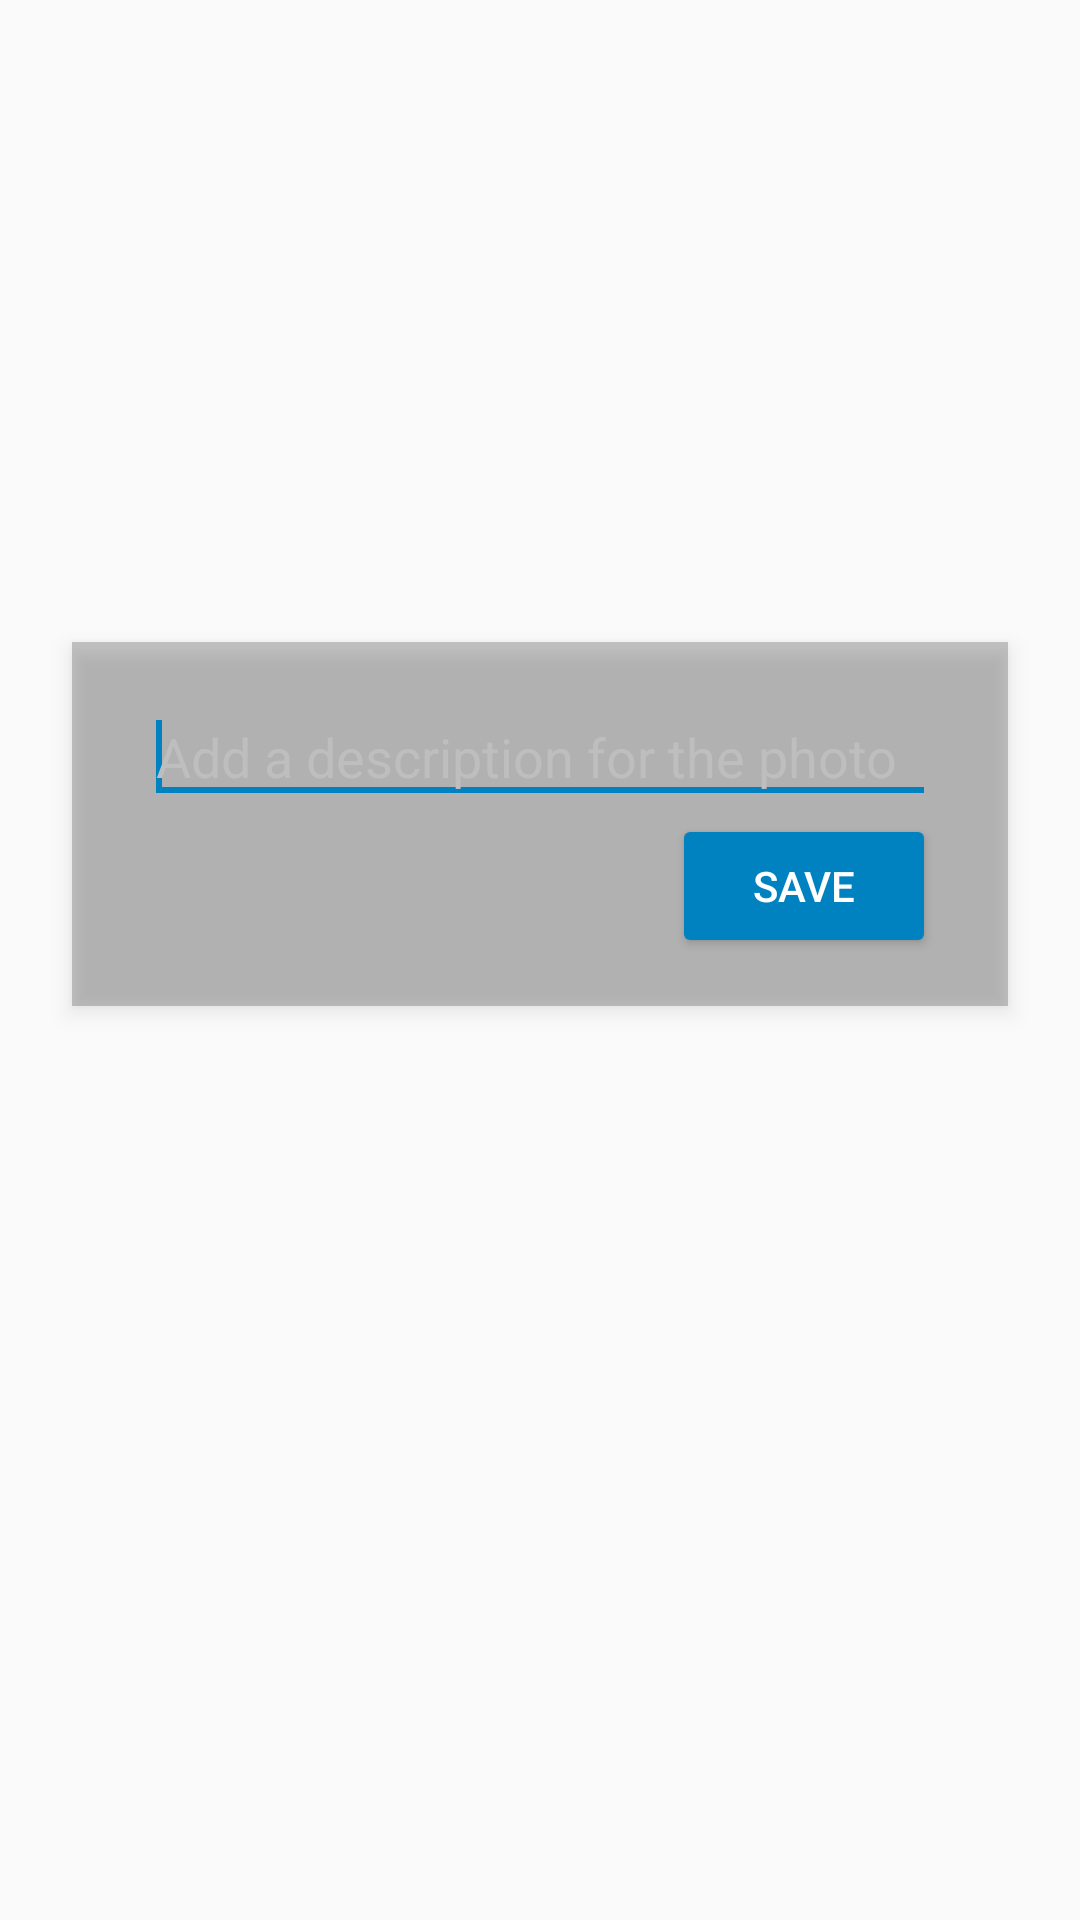

The Android layout XML behind this screen, and the referenced resources:
<!-- AndroidManifest.xml: application theme CTIDayNightTheme -->
<!-- res/layout/fragment_supplementary_input.xml -->
<?xml version="1.0" encoding="utf-8"?>
<androidx.constraintlayout.widget.ConstraintLayout xmlns:android="http://schemas.android.com/apk/res/android"
    xmlns:app="http://schemas.android.com/apk/res-auto"
    xmlns:tools="http://schemas.android.com/tools"
    android:layout_width="match_parent"
    android:layout_height="match_parent">

    <ImageView
        android:id="@+id/backgroundPreview"
        android:layout_width="0dp"
        android:layout_height="0dp"
        android:contentDescription="@string/picture_taken"
        app:layout_constraintBottom_toBottomOf="parent"
        app:layout_constraintEnd_toEndOf="parent"
        app:layout_constraintStart_toStartOf="parent"
        app:layout_constraintTop_toTopOf="parent" />

    <ImageButton
        android:id="@+id/discardButton"
        android:layout_width="@dimen/round_button_small"
        android:layout_height="@dimen/round_button_small"
        android:layout_marginEnd="32dp"
        android:layout_marginBottom="64dp"
        android:background="@android:color/transparent"
        android:contentDescription="@string/close_button_alt"
        android:elevation="5dp"
        android:scaleType="fitCenter"
        app:tint="#D8FFFFFF"
        app:layout_constraintBottom_toBottomOf="parent"
        app:layout_constraintEnd_toEndOf="parent"
        app:srcCompat="@drawable/ic_delete" />

    <androidx.constraintlayout.widget.ConstraintLayout
        android:layout_width="0dp"
        android:layout_height="wrap_content"
        android:layout_marginStart="24dp"
        android:layout_marginTop="32dp"
        android:layout_marginEnd="24dp"
        android:layout_marginBottom="32dp"
        android:background="@color/darkGunmetal_54"
        android:backgroundTint="@color/darkGunmetal_38"
        android:backgroundTintMode="multiply"
        android:elevation="4dp"
        app:layout_constraintBottom_toBottomOf="parent"
        app:layout_constraintEnd_toEndOf="parent"
        app:layout_constraintStart_toStartOf="parent"
        app:layout_constraintTop_toTopOf="parent"
        app:layout_constraintVertical_bias="0.40">

        <ImageButton
            android:id="@+id/closeButton"
            android:layout_width="wrap_content"
            android:layout_height="wrap_content"
            android:layout_marginStart="8dp"
            android:layout_marginTop="8dp"
            android:layout_marginBottom="8dp"
            android:background="@android:color/transparent"
            android:contentDescription="@string/close_button_alt"
            android:elevation="4dp"
            android:scaleType="fitCenter"
            app:layout_constraintBottom_toTopOf="@+id/descriptionField"
            app:layout_constraintStart_toStartOf="parent"
            app:layout_constraintTop_toTopOf="parent"
            app:srcCompat="@drawable/ic_close" />

        <EditText
            android:id="@+id/descriptionField"
            android:layout_width="0dp"
            android:layout_height="wrap_content"
            android:layout_marginStart="24dp"
            android:layout_marginEnd="24dp"
            android:autofillHints=""
            android:defaultFocusHighlightEnabled="true"
            android:ems="10"
            android:hint="@string/description_dialog_field_hint"
            android:inputType="textMultiLine|textCapSentences|textCapWords"
            android:scrollHorizontally="false"
            android:singleLine="false"
            android:theme="@style/CTIDayNightTheme"
            app:layout_constraintBottom_toTopOf="@+id/buttonLayout"
            app:layout_constraintEnd_toEndOf="parent"
            app:layout_constraintStart_toStartOf="parent"
            tools:layout_editor_absoluteY="40dp">

            <requestFocus />
        </EditText>

        <LinearLayout
            android:id="@+id/buttonLayout"
            android:layout_width="0dp"
            android:layout_height="wrap_content"
            android:layout_marginStart="24dp"
            android:layout_marginEnd="24dp"
            android:layout_marginBottom="16dp"
            android:background="@android:color/transparent"
            android:orientation="horizontal"
            app:layout_constraintBottom_toBottomOf="parent"
            app:layout_constraintEnd_toEndOf="parent"
            app:layout_constraintHorizontal_bias="0.0"
            app:layout_constraintStart_toStartOf="parent">

            
            
            
            
            
            
            
            

            <Space
                android:layout_width="0dp"
                android:layout_height="wrap_content"
                android:layout_weight="1" />

            <Button
                android:id="@+id/saveButton"
                style="@android:style/Widget.Material.Button.Colored"
                android:layout_width="wrap_content"
                android:layout_height="wrap_content"
                android:text="@string/save_button"
                android:theme="@style/CTIDayNightTheme" />
        </LinearLayout>

    </androidx.constraintlayout.widget.ConstraintLayout>


</androidx.constraintlayout.widget.ConstraintLayout>
<!-- resources referenced by this layout -->
<resources>
  <color name="darkGunmetal_38">#611D212B</color>
  <color name="darkGunmetal_54">#8A1D212B</color>
  <!-- drawable ic_delete (drawable) -->
  <?xml version="1.0" encoding="utf-8"?>
  <vector xmlns:android="http://schemas.android.com/apk/res/android"
      android:tint="@color/selector_ic"
      android:width="24dp"
      android:height="24dp"
      android:viewportWidth="24.0"
      android:viewportHeight="24.0">
      <path
          android:fillColor="#FFFFFFFF"
          android:pathData="M6,19c0,1.1 0.9,2 2,2h8c1.1,0 2,-0.9 2,-2V7H6v12zM19,4h-3.5l-1,-1h-5l-1,1H5v2h14V4z"/>
  </vector>
  <string name="close_button_alt">Close</string>
  <string name="description_dialog_field_hint">Add a description for the photo</string>
  <string name="no_comment">No Comment</string>
  <string name="picture_taken">Picture Taken</string>
  <string name="save_button">Save</string>
  <style name="CTIDayNightTheme" parent="Theme.AppCompat.DayNight.NoActionBar">
          <item name="colorPrimary">@color/primaryColor</item>
          <item name="colorPrimaryDark">@color/primaryDarkColor</item>
          <item name="colorAccent">@color/primaryColor</item>
          <item name="editTextStyle">@style/EditTextLight</item>
          <item name="android:immersive">true</item>
          <item name="android:windowFullscreen">true</item>
          <item name="android:windowTranslucentStatus">true</item>
          <item name="android:windowTranslucentNavigation">true</item>
      </style>
  <style name="OutlineDangerButton" parent="@style/Widget.AppCompat.Button.Borderless">
          <item name="colorAccent">@color/dangerColor</item>
          <item name="android:colorAccent">@android:color/transparent</item>
          <item name="android:background">@android:color/transparent</item>
          <item name="android:textColor">@color/ctiBlue</item>
  
      </style>
  <color name="primaryColor">#0082c0</color>
  <color name="primaryDarkColor">#00568f</color>
  <style name="EditTextLight" parent="@android:style/Widget.EditText">
          <item name="android:textColor">@drawable/default_text_color</item>
          <item name="android:textColorHighlight">@color/ctiBlue</item>
          <item name="android:editTextColor">@drawable/default_text_color</item>
          <item name="android:textColorHint">@android:color/secondary_text_dark</item>
      </style>
  <color name="dangerColor">#FF6A00</color>
  <color name="ctiBlue">#0082C0</color>
  <!-- drawable default_text_color (drawable) -->
  <?xml version="1.0" encoding="utf-8"?>
  <selector xmlns:android="http://schemas.android.com/apk/res/android">
      <item android:state_enabled="false" android:color="@android:color/secondary_text_dark"/>
      <item android:color="@android:color/primary_text_dark"/>
  </selector>
</resources>
